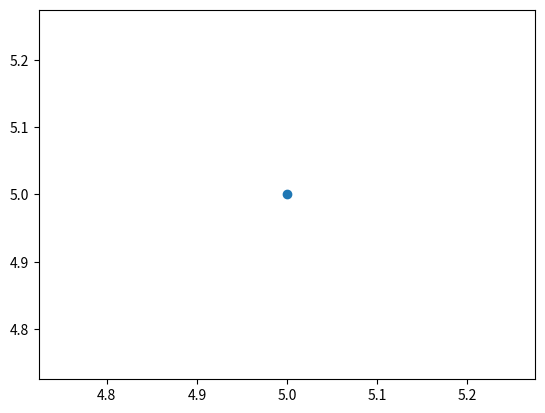

Reproduce this figure in Python.
# ch1_16.py
import matplotlib.pyplot as plt

plt.scatter(5, 5)
plt.show()


